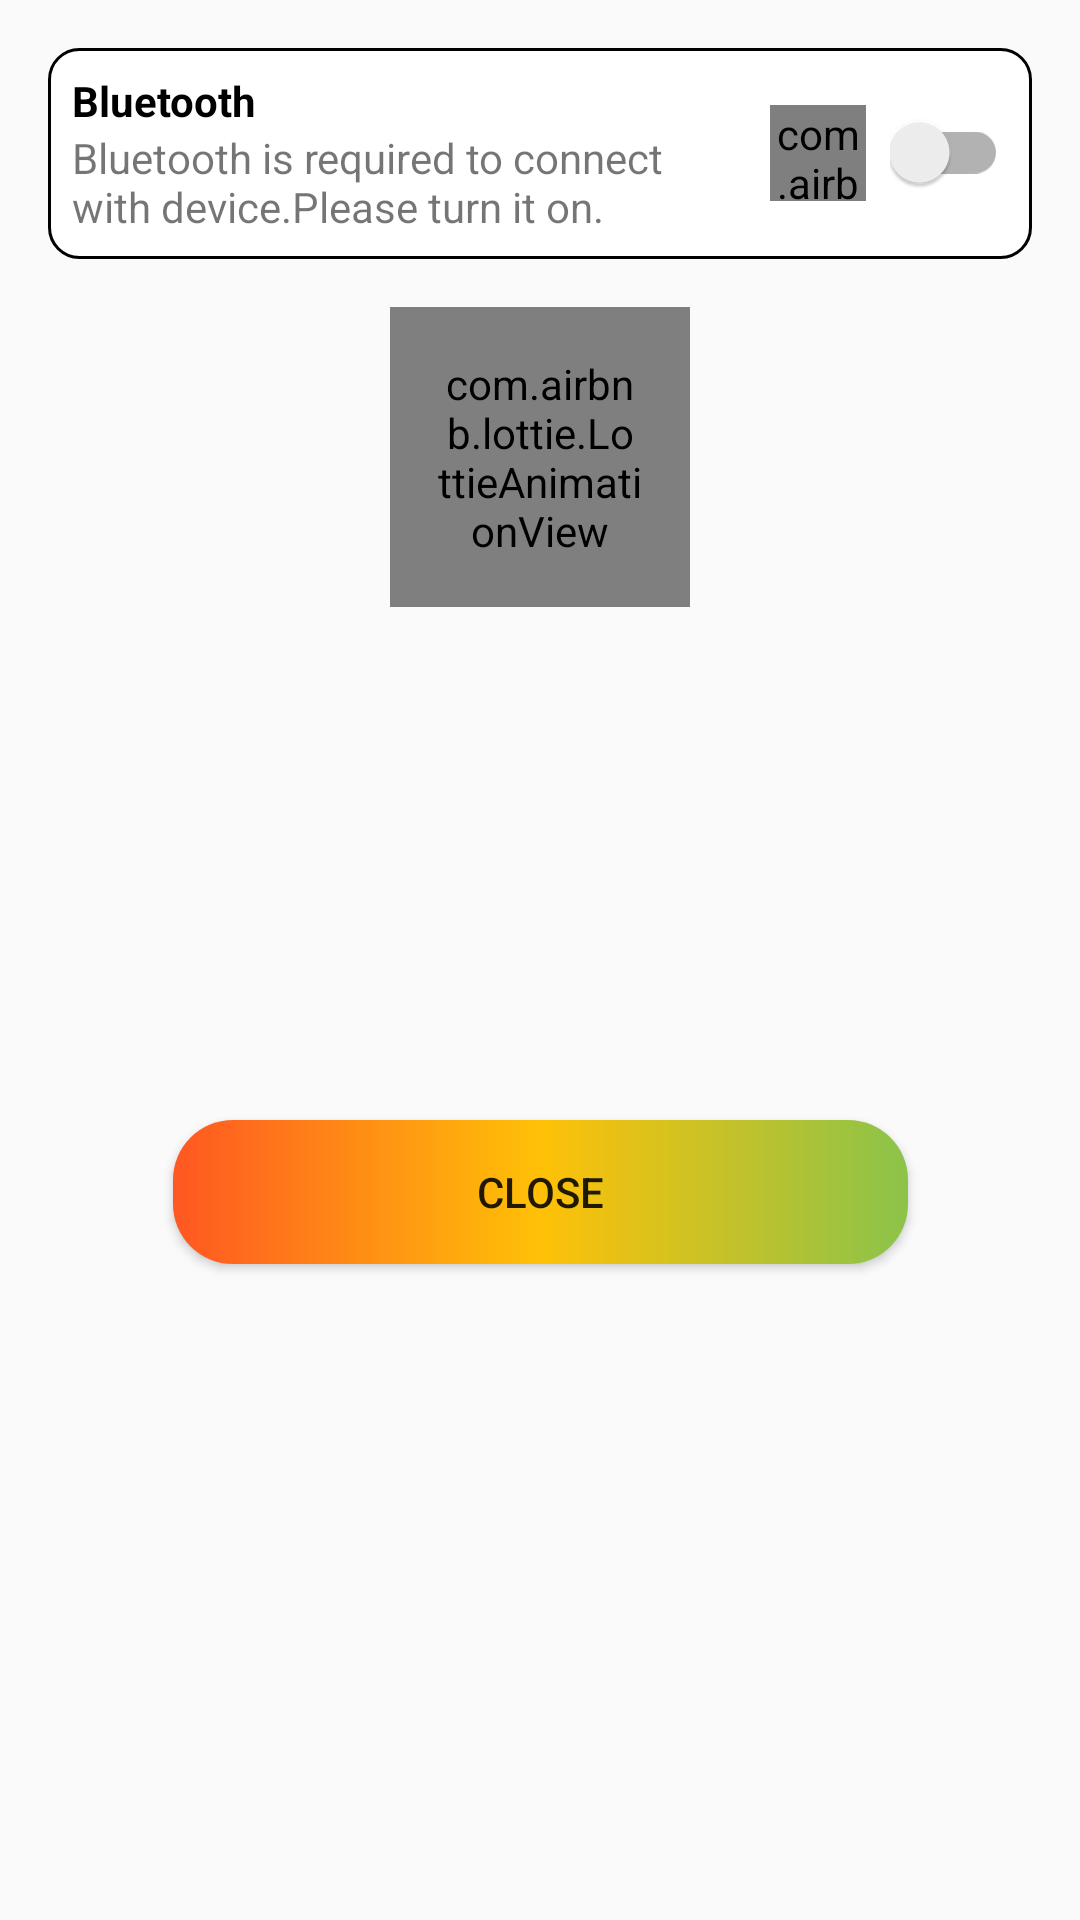

Write the Android layout XML for this screen, with the resource values it uses.
<!-- AndroidManifest.xml: application theme Theme.IrrigationSystem -->
<!-- res/layout/bottom_sheet_connectiom.xml -->
<?xml version="1.0" encoding="utf-8"?>

<androidx.constraintlayout.widget.ConstraintLayout
    xmlns:android="http://schemas.android.com/apk/res/android"
    xmlns:app="http://schemas.android.com/apk/res-auto"
    xmlns:tools="http://schemas.android.com/tools"
    android:layout_width="match_parent"
    android:layout_height="match_parent">

    <RelativeLayout
        android:id="@+id/relativeLayout2"
        android:layout_width="match_parent"
        android:layout_height="wrap_content"
        android:orientation="horizontal"
        app:layout_constraintEnd_toEndOf="parent"
        app:layout_constraintStart_toStartOf="parent"
        android:background="@drawable/bg_textview"
        app:layout_constraintTop_toTopOf="parent"
        android:layout_margin="@dimen/large_margin"
        android:layout_marginTop="64dp"
        >
        <LinearLayout
            android:layout_width="match_parent"
            android:layout_height="wrap_content"
            android:layout_margin="@dimen/margin"
            android:layout_toStartOf="@id/btn1"
            android:orientation="vertical"
            android:layout_centerVertical="true"
            >

            <TextView
                android:layout_width="wrap_content"
                android:layout_height="wrap_content"
                android:text="Bluetooth"
                android:textColor="@color/black"
                android:textStyle="bold"
                android:layout_gravity="center_vertical"
                />

            <TextView
                android:id="@+id/tvBluetooth"
                android:layout_width="wrap_content"
                android:layout_height="wrap_content"
                android:text="@string/info_bluetooth" />

        </LinearLayout>

        <LinearLayout
            android:id="@+id/btn1"
            android:layout_width="wrap_content"
            android:layout_height="wrap_content"
            android:layout_alignParentRight="true"
            android:layout_centerVertical="true"
            android:layout_margin="@dimen/margin"
            android:orientation="horizontal">
            <RelativeLayout
                android:layout_width="48dp"
                android:layout_height="48dp">
                <com.airbnb.lottie.LottieAnimationView
                    android:id="@+id/ltBluetoothError"
                    android:layout_width="48dp"
                    android:layout_height="48dp"
                    android:layout_gravity="center_vertical"
                    android:layout_margin="@dimen/margin"
                    app:lottie_fileName="error.json"
                    app:lottie_autoPlay="true"
                    app:lottie_loop="true"
                    />

                <com.airbnb.lottie.LottieAnimationView
                    android:id="@+id/ltBluetoothOk"
                    android:layout_width="48dp"
                    android:layout_height="48dp"
                    android:layout_gravity="center_vertical"
                    android:layout_margin="@dimen/margin"
                    app:lottie_fileName="ok.json"
                    app:lottie_autoPlay="true"
                    app:lottie_loop="true"
                    android:visibility="gone"
                    />
            </RelativeLayout>
            <com.google.android.material.switchmaterial.SwitchMaterial
                android:id="@+id/btnBluetooth"
                android:layout_width="wrap_content"
                android:layout_height="wrap_content"
                android:layout_gravity="center_vertical" />


        </LinearLayout>
    </RelativeLayout>

    <RelativeLayout
        android:id="@+id/relativeLayout"
        android:layout_width="match_parent"
        android:layout_height="wrap_content"
        app:layout_constraintEnd_toEndOf="parent"
        app:layout_constraintStart_toStartOf="parent"
        app:layout_constraintTop_toBottomOf="@+id/relativeLayout2"
        android:layout_margin="@dimen/large_margin"
        >
        <com.airbnb.lottie.LottieAnimationView
            android:id="@+id/start"
            android:layout_width="100dp"
            android:layout_height="100dp"
            app:lottie_fileName="scan.json"
            app:lottie_loop="true"
            android:scaleType="centerCrop"
            android:layout_centerInParent="true"
            android:padding="@dimen/large_margin"
        />
    </RelativeLayout>

    <androidx.recyclerview.widget.RecyclerView
        android:id="@+id/recyclerView"
        android:layout_width="match_parent"
        android:layout_height="wrap_content"
        app:layout_constraintEnd_toEndOf="parent"
        app:layout_constraintStart_toStartOf="parent"
        app:layout_constraintTop_toBottomOf="@+id/relativeLayout"
        android:layout_margin="@dimen/large_margin"
        />

    <Button
        android:id="@+id/btnClose"
        android:layout_width="wrap_content"
        android:layout_height="wrap_content"
        android:layout_marginBottom="64dp"
        android:background="@drawable/bg_button"
        android:ems="15"
        android:text="close"
        app:layout_constraintBottom_toBottomOf="parent"
        app:layout_constraintEnd_toEndOf="parent"
        app:layout_constraintStart_toStartOf="parent"
        app:layout_constraintTop_toBottomOf="@+id/recyclerView" />

</androidx.constraintlayout.widget.ConstraintLayout>
<!-- resources referenced by this layout -->
<resources>
  <color name="black">#FF000000</color>
  <dimen name="large_margin">16dp</dimen>
  <dimen name="margin">8dp</dimen>
  <!-- drawable bg_button (drawable) -->
  <?xml version="1.0" encoding="utf-8"?>
  <shape xmlns:android="http://schemas.android.com/apk/res/android"
      android:shape="rectangle"
      >
      <gradient
          android:startColor="#FF5722"
          android:centerColor="#FFC107"
          android:endColor="#8BC34A"
          />
  
      <corners android:radius="20dp"/>
  
  </shape>
  <!-- drawable bg_textview (drawable) -->
  <?xml version="1.0" encoding="utf-8"?>
  
  <shape
      xmlns:android="http://schemas.android.com/apk/res/android"
      android:shape="rectangle"
      >
      <stroke android:width="1dp"
          android:color="@color/black"/>
      <solid android:color="@color/white"/>
      <corners android:radius="10dp"/>
  
  </shape>
  <string name="info_bluetooth">Bluetooth is required to connect with device.Please turn it on.</string>
  <style name="Theme.IrrigationSystem" parent="Theme.AppCompat.Light.DarkActionBar">
          
          <item name="colorPrimary">@color/purple_500</item>
          <item name="colorPrimaryVariant">@color/purple_700</item>
          <item name="colorOnPrimary">@color/white</item>
          
          <item name="colorSecondary">@color/teal_200</item>
          <item name="colorSecondaryVariant">@color/teal_700</item>
          <item name="colorOnSecondary">@color/black</item>
          
          <item name="android:statusBarColor" tools:targetApi="l">?attr/colorPrimaryVariant</item>
          
      </style>
  <color name="white">#FFFFFFFF</color>
  <color name="purple_500">#FFF35a00</color>
  <color name="purple_700">#FFF35a00</color>
  <color name="teal_200">#FF03DAC5</color>
  <color name="teal_700">#FF018786</color>
</resources>
